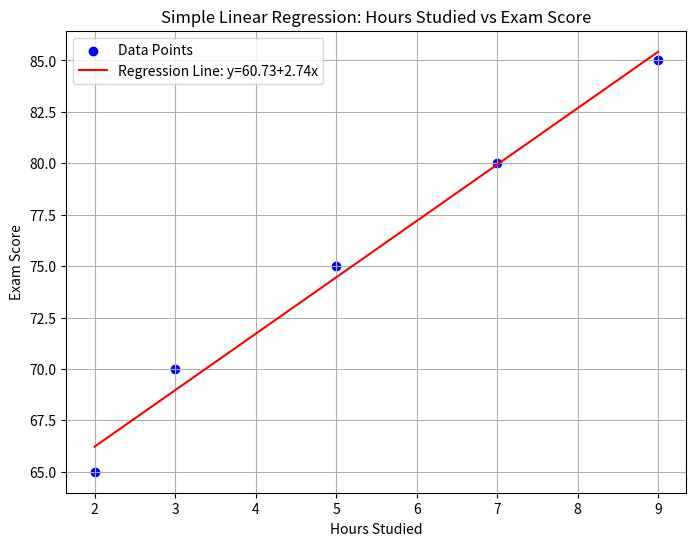

Recreate this plot in Python.
%pip install matplotlib
# Import required libraries
import numpy as np
import matplotlib.pyplot as plt

# Dataset
x = np.array([2, 3, 5, 7, 9])
y = np.array([65, 70, 75, 80, 85])

# Step 1: Calculate means
x_mean = np.mean(x)
y_mean = np.mean(y)

# Step 2: Calculate slope (beta_1)
numerator = np.sum((x - x_mean) * (y - y_mean))
denominator = np.sum((x - x_mean) ** 2)
beta_1 = numerator / denominator

# Step 3: Calculate intercept (beta_0)
beta_0 = y_mean - beta_1 * x_mean

# Print results
print(f"Mean of x = {x_mean:.2f}, Mean of y = {y_mean:.2f}")
print(f"Slope (β1) = {beta_1:.2f}")
print(f"Intercept (β0) = {beta_0:.2f}")
print(f"Regression Equation: y = {beta_0:.2f} + {beta_1:.2f}x")


# Step 4: Visualization
plt.figure(figsize=(8,6))

# Scatter plot of actual data
plt.scatter(x, y, color='blue', label='Data Points')

# Regression line
y_pred = beta_0 + beta_1 * x
plt.plot(x, y_pred, color='red', label=f'Regression Line: y={beta_0:.2f}+{beta_1:.2f}x')

# Labels and title
plt.xlabel("Hours Studied")
plt.ylabel("Exam Score")
plt.title("Simple Linear Regression: Hours Studied vs Exam Score")
plt.legend()
plt.grid(True)
plt.show()
